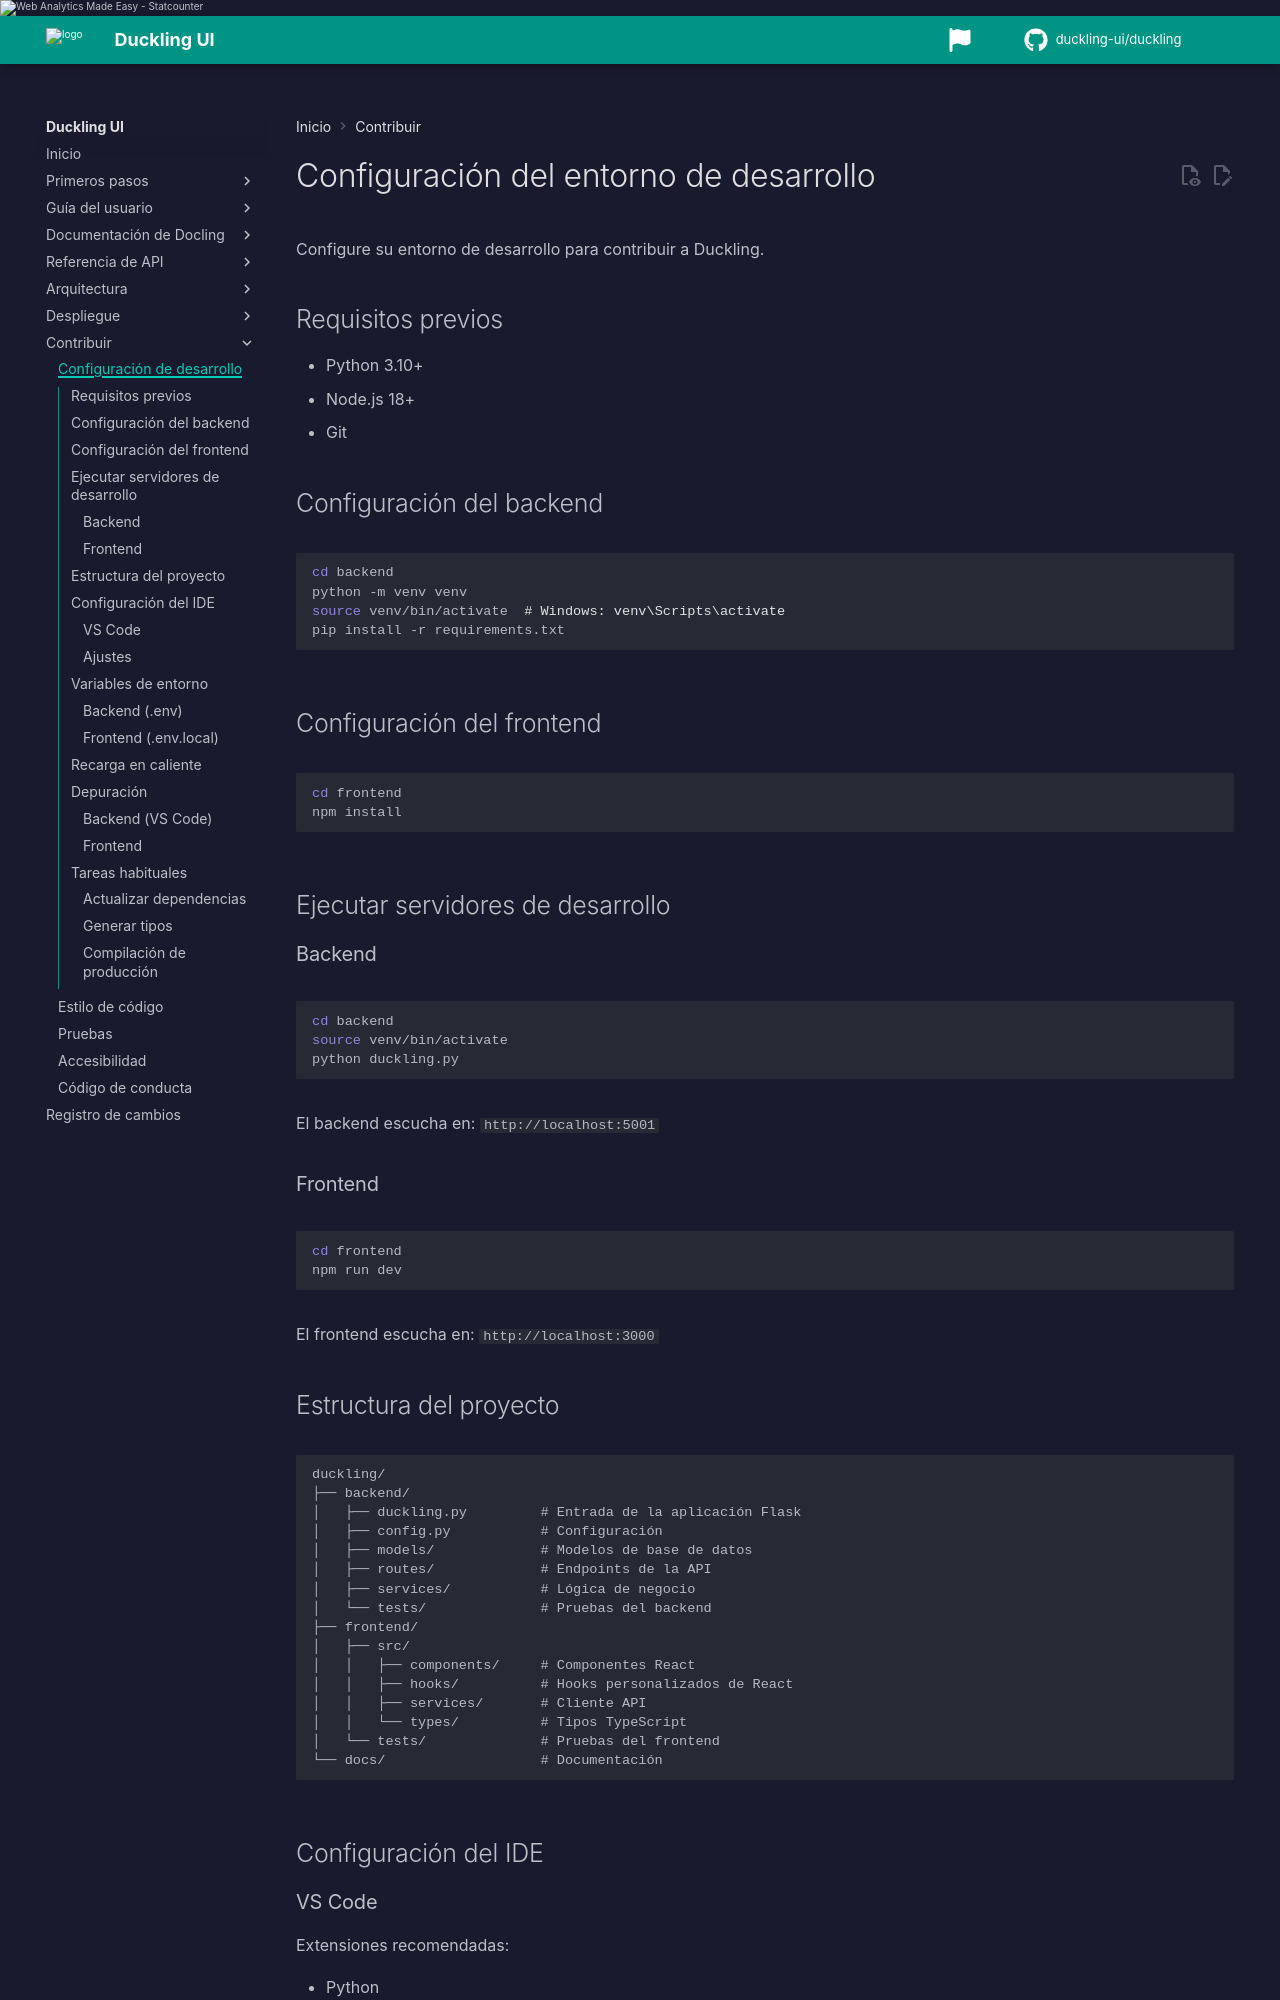

repository: duckling-ui/duckling · page: 0.0.14/es/contributing/development/index.html · generator: mkdocs

# Configuración del entorno de desarrollo

Configure su entorno de desarrollo para contribuir a Duckling.

## Requisitos previos

- Python 3.10+
- Node.js 18+
- Git

## Configuración del backend

```bash
cd backend
python -m venv venv
source venv/bin/activate  # Windows: venv\Scripts\activate
pip install -r requirements.txt
```

## Configuración del frontend

```bash
cd frontend
npm install
```

## Ejecutar servidores de desarrollo

### Backend

```bash
cd backend
source venv/bin/activate
python duckling.py
```

El backend escucha en: `http://localhost:5001`

### Frontend

```bash
cd frontend
npm run dev
```

El frontend escucha en: `http://localhost:3000`
